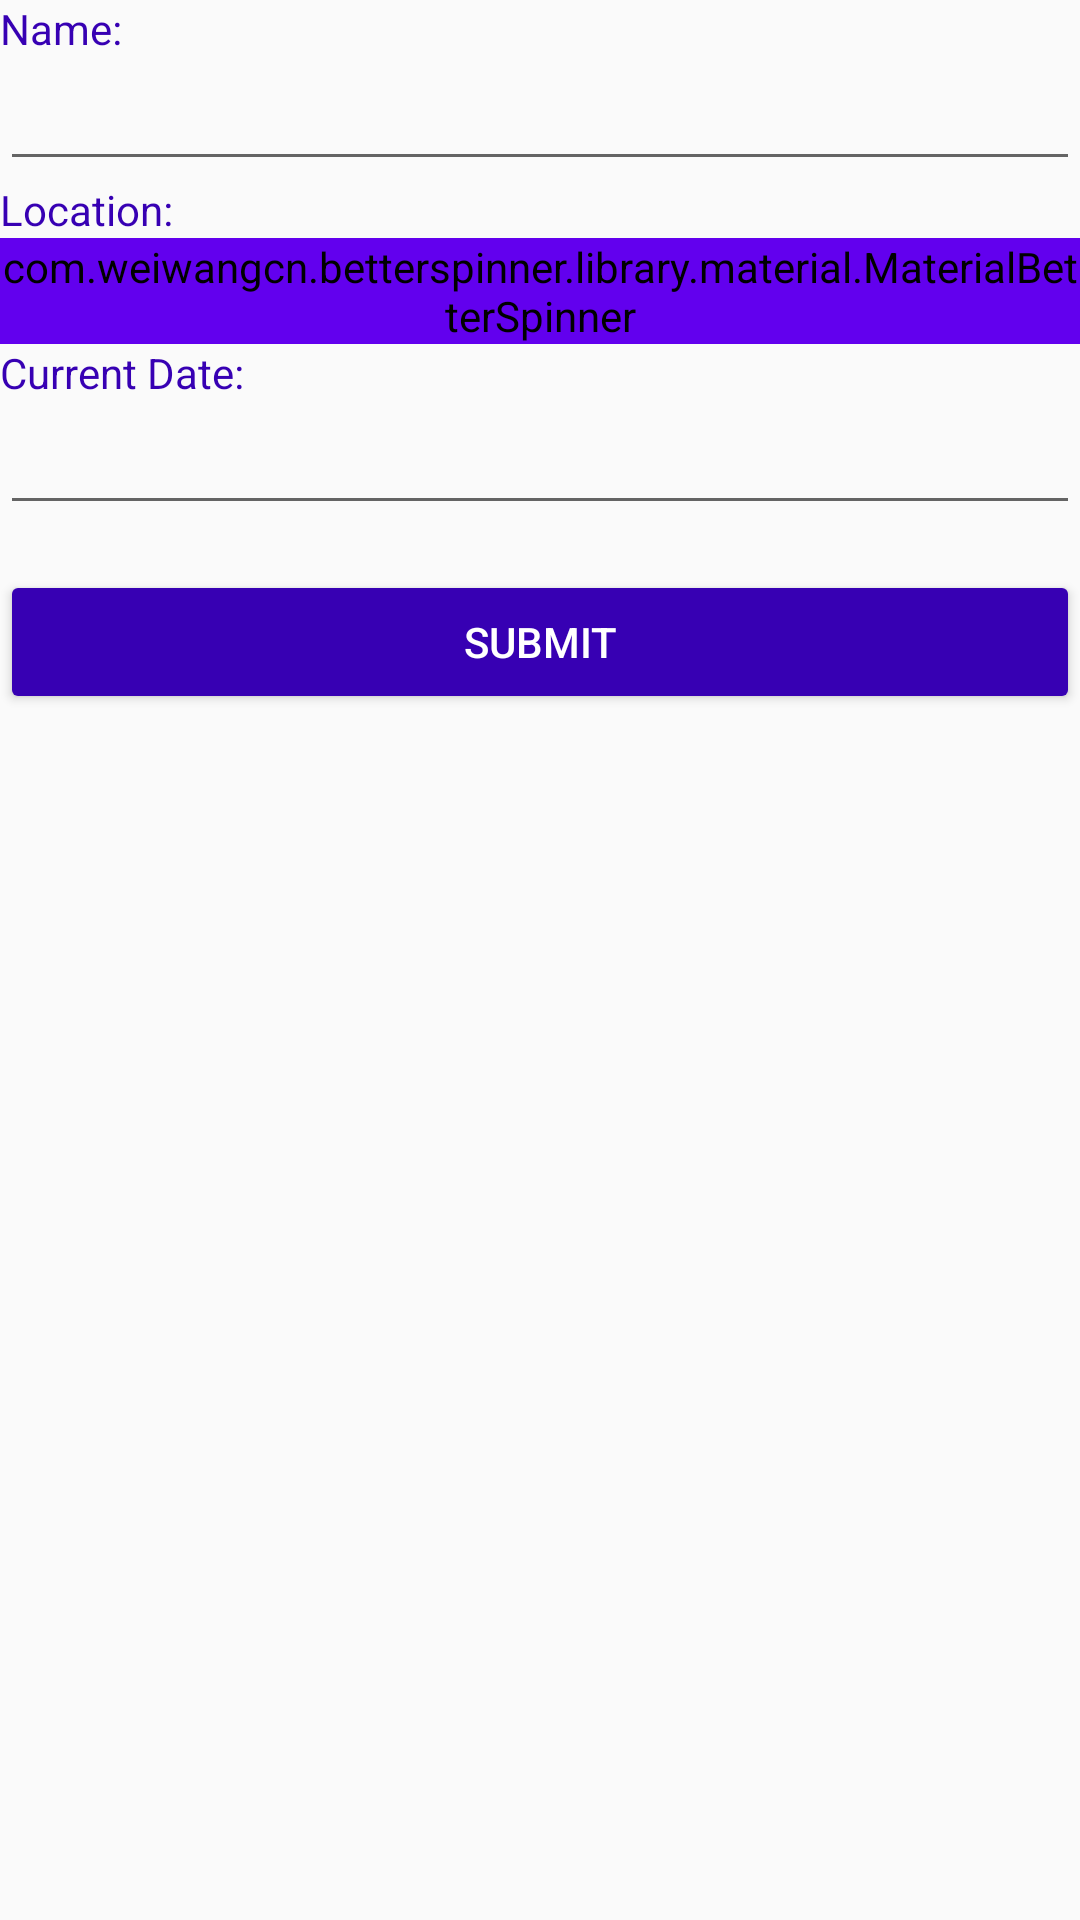

Produce the Android XML layout that renders to this screen, including the resource entries it uses.
<!-- AndroidManifest.xml: application theme AppTheme.NoActionBar -->
<!-- res/layout/fragment_daily.xml -->
<FrameLayout xmlns:android="http://schemas.android.com/apk/res/android"
    xmlns:tools="http://schemas.android.com/tools"
    android:layout_width="match_parent"
    android:layout_height="match_parent"
    xmlns:app="http://schemas.android.com/apk/res-auto"
    android:layout_margin="16dp"
    android:backgroundTint="@color/white"
    tools:context="com.example.unnatiproj.DailyActivity">

    <ScrollView
        android:layout_width="match_parent"
        android:layout_height="wrap_content">

        <LinearLayout
            android:layout_width="match_parent"
            android:layout_height="wrap_content"
            android:orientation="vertical">

            <TextView
                android:id="@+id/act_name"
                android:layout_width="match_parent"
                android:layout_height="match_parent"
                android:text="Name:"
                android:textColor="@color/colorPrimaryDark" />

            <EditText
                android:id="@+id/acte_name"
                android:layout_width="match_parent"
                android:layout_height="wrap_content"
                android:ems="10"
                android:inputType="textPersonName" />

            <TextView
                android:id="@+id/location"
                android:layout_width="match_parent"
                android:layout_height="match_parent"
                android:text="Location:"
                android:textColor="@color/colorPrimaryDark" />

            <com.weiwangcn.betterspinner.library.material.MaterialBetterSpinner
                android:id="@+id/loc_spinner"
                android:layout_width="match_parent"
                android:layout_height="wrap_content"
                android:backgroundTint="@color/colorPrimary"
                android:ems="10"
                android:gravity="left"
                android:hint="Select Course"
                app:met_primaryColor="@color/colorPrimary"
                android:layout_gravity="center"/>

            <TextView
                android:id="@+id/act_date"
                android:layout_width="match_parent"
                android:layout_height="match_parent"
                android:text="Current Date:"
                android:textColor="@color/colorPrimaryDark" />


            <EditText
                android:id="@+id/daily_date"
                android:layout_width="match_parent"
                android:layout_height="wrap_content"
                android:ems="10"
                android:inputType="date" />

            <Button
                android:id="@+id/btndaily"
                android:layout_width="match_parent"
                android:layout_height="wrap_content"
                android:layout_marginTop="15dp"
                android:text="Submit"
                android:textColor="@color/white"
                android:backgroundTint="@color/colorPrimaryDark"/>

        </LinearLayout>

    </ScrollView>

</FrameLayout>
<!-- resources referenced by this layout -->
<resources>
  <style name="AppTheme.NoActionBar">
          <item name="windowActionBar">false</item>
          <item name="windowNoTitle">true</item>
      </style>
  <!-- not gathered from this repository: default colours our renderer supplied (Android Studio template values) -->
  <color name="white">#FFFFFFFF</color>
  <color name="colorPrimary">#FF6200EE</color>
  <color name="colorPrimaryDark">#FF3700B3</color>
</resources>
